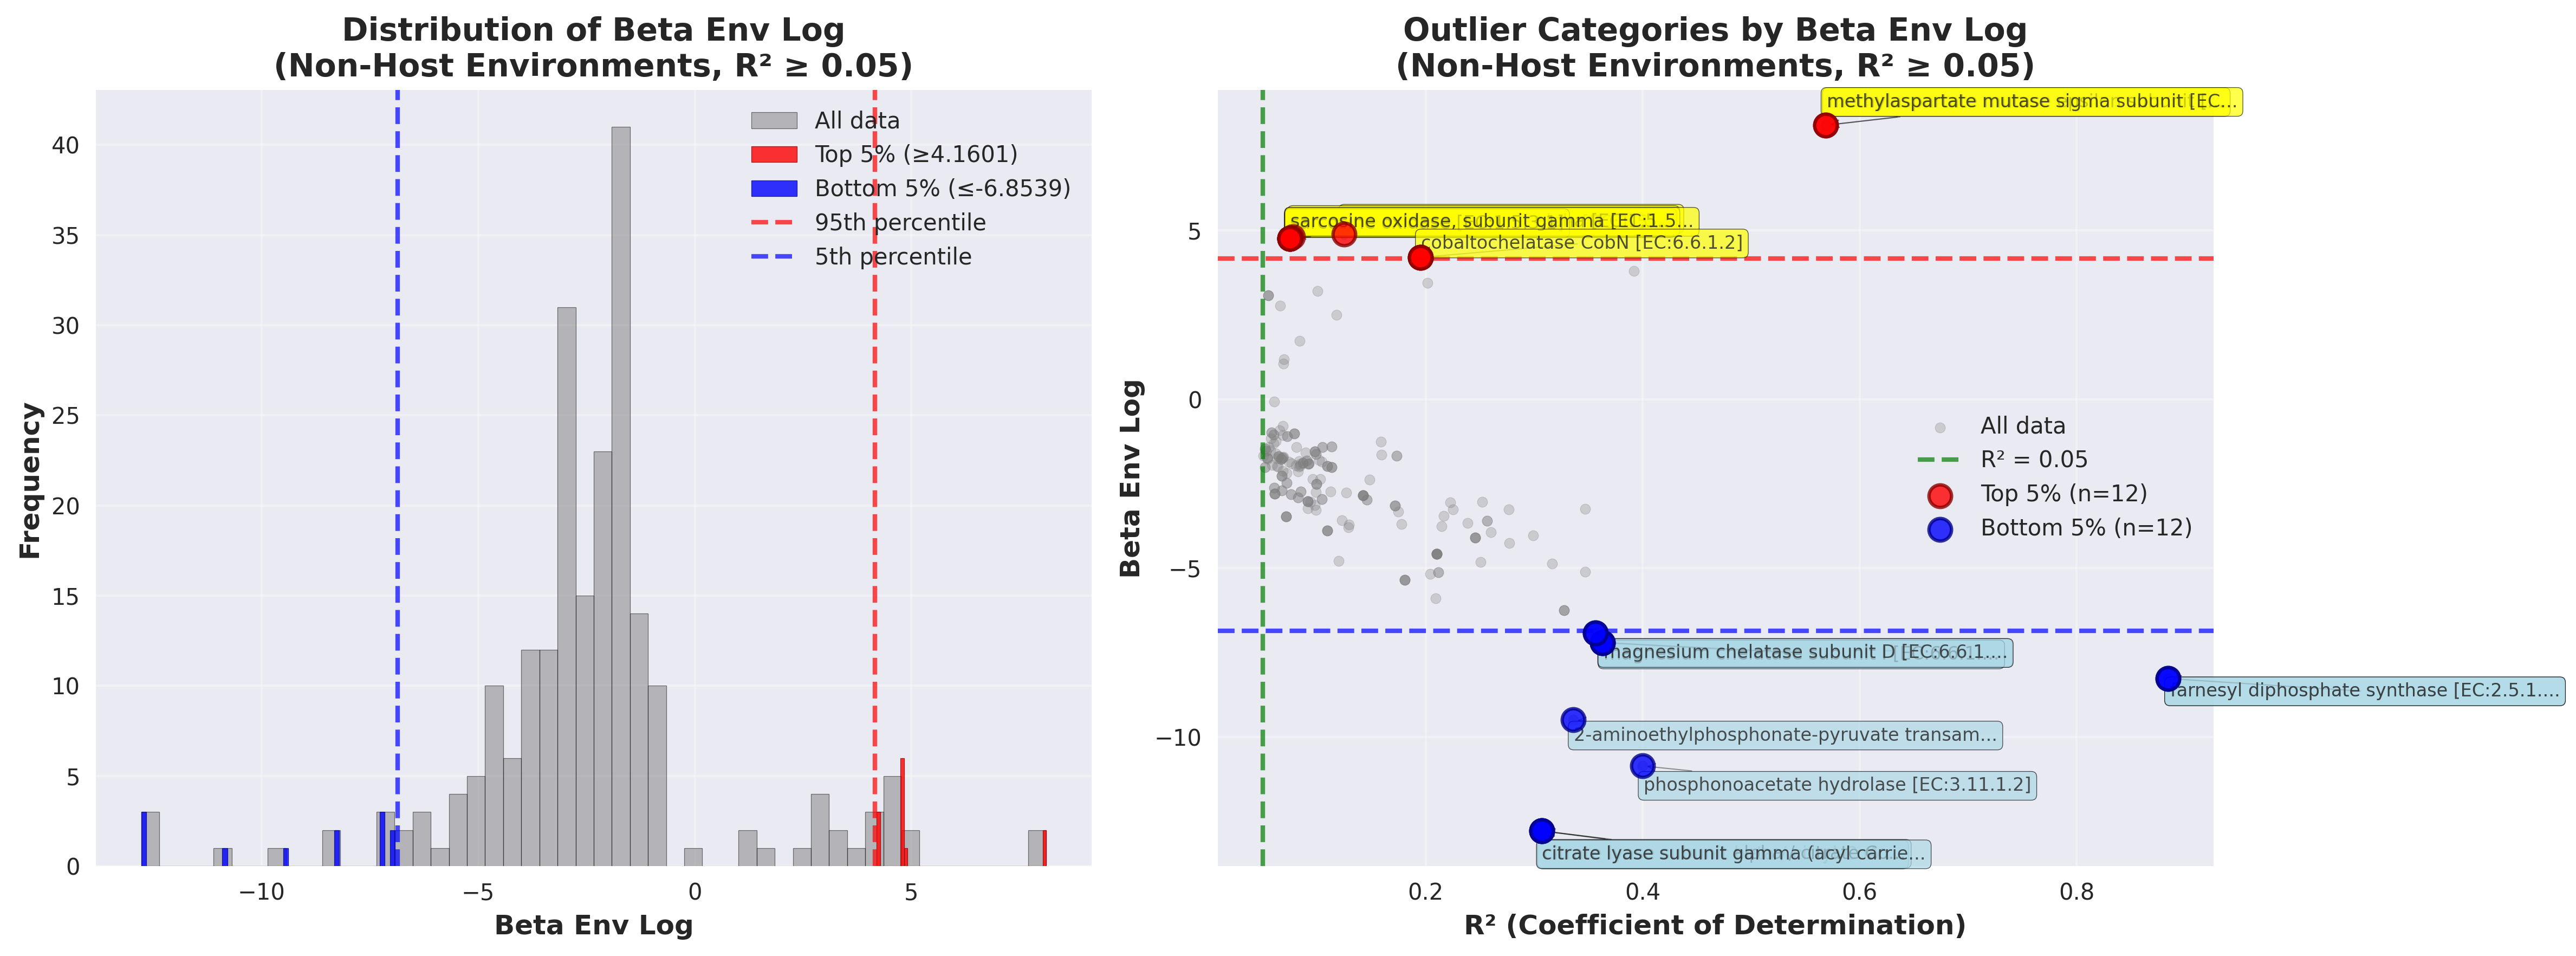

The file beside this chart, header and first rows:
outlier_type	environment	category	category_label	value	r_squared	n_genomes_used	alpha_env	beta_env_log
Top 5% (beta_env_log)	Terrestrial	K19268	methylaspartate mutase epsilon subunit […	8.113	0.5689	12	-0.899	8.113
Top 5% (beta_env_log)	Terrestrial	K01846	methylaspartate mutase sigma subunit [EC…	8.113	0.5689	12	-0.899	8.113
Top 5% (beta_env_log)	Terrestrial	K07749	formyl-CoA transferase [EC:2.8.3.16]	4.887	0.1246	67	-0.5219	4.887
Top 5% (beta_env_log)	Terrestrial	K00306	sarcosine oxidase / L-pipecolate oxidase…	4.812	0.07752	100	-0.4714	4.812
Top 5% (beta_env_log)	Terrestrial	K00304	sarcosine oxidase, subunit delta [EC:1.5…	4.765	0.07478	100	-0.4668	4.765
Top 5% (beta_env_log)	Terrestrial	K00303	sarcosine oxidase, subunit beta [EC:1.5.…	4.765	0.07478	100	-0.4668	4.765
Top 5% (beta_env_log)	Terrestrial	K00302	sarcosine oxidase, subunit alpha [EC:1.5…	4.765	0.07478	100	-0.4668	4.765
Top 5% (beta_env_log)	Terrestrial	K00301	sarcosine oxidase [EC:1.5.3.1]	4.765	0.07478	100	-0.4668	4.765
Top 5% (beta_env_log)	Terrestrial	K00305	sarcosine oxidase, subunit gamma [EC:1.5…	4.765	0.07478	100	-0.4668	4.765
Top 5% (beta_env_log)	Terrestrial	K02230	cobaltochelatase CobN [EC:6.6.1.2]	4.2	0.1952	238	-0.4637	4.2
Top 5% (beta_env_log)	Terrestrial	K09882	cobaltochelatase CobS [EC:6.6.1.2]	4.2	0.1952	238	-0.4637	4.2
Top 5% (beta_env_log)	Terrestrial	K09883	cobaltochelatase CobT [EC:6.6.1.2]	4.2	0.1952	238	-0.4637	4.2
Bottom 5% (beta_env_log)	Aquatic	K01644	citrate lyase subunit beta / citryl-CoA …	-12.78	0.307	18	1.642	-12.78
Bottom 5% (beta_env_log)	Aquatic	K01643	citrate lyase subunit alpha / citrate Co…	-12.78	0.307	18	1.642	-12.78
Bottom 5% (beta_env_log)	Aquatic	K01646	citrate lyase subunit gamma (acyl carrie…	-12.78	0.307	18	1.642	-12.78
Bottom 5% (beta_env_log)	Terrestrial	K19670	phosphonoacetate hydrolase [EC:3.11.1.2]	-10.86	0.3997	30	1.261	-10.86
Bottom 5% (beta_env_log)	Terrestrial	K03430	2-aminoethylphosphonate-pyruvate transam…	-9.496	0.3358	66	1.129	-9.496
Bottom 5% (beta_env_log)	Terrestrial	K00787	farnesyl diphosphate synthase [EC:2.5.1.…	-8.27	0.8841	16	1.035	-8.27
Bottom 5% (beta_env_log)	Terrestrial	K00795	farnesyl diphosphate synthase [EC:2.5.1.…	-8.27	0.8841	16	1.035	-8.27
Bottom 5% (beta_env_log)	Terrestrial	K03403	magnesium chelatase subunit H [EC:6.6.1.…	-7.205	0.3629	16	0.8711	-7.205
Bottom 5% (beta_env_log)	Terrestrial	K03405	magnesium chelatase subunit I [EC:6.6.1.…	-7.205	0.3629	16	0.8711	-7.205
Bottom 5% (beta_env_log)	Terrestrial	K03404	magnesium chelatase subunit D [EC:6.6.1.…	-7.205	0.3629	16	0.8711	-7.205
Bottom 5% (beta_env_log)	Aquatic	K00795	farnesyl diphosphate synthase [EC:2.5.1.…	-6.921	0.3566	11	0.8649	-6.921
Bottom 5% (beta_env_log)	Aquatic	K00787	farnesyl diphosphate synthase [EC:2.5.1.…	-6.921	0.3566	11	0.8649	-6.921
